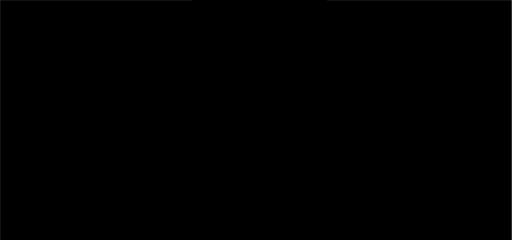
t = 0.00 s
t = 0.20 s: frame unchanged from t = 0.00 s, image omitted
t = 0.33 s: frame unchanged from t = 0.00 s, image omitted
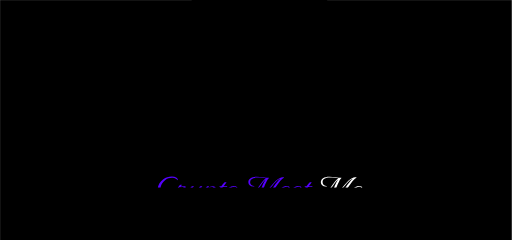
t = 0.45 s
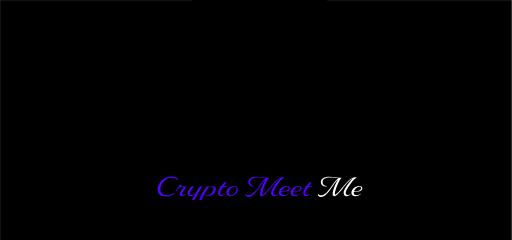
t = 0.58 s
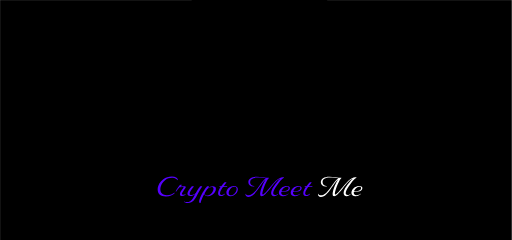
t = 0.70 s

The animated SVG that drew these frames (rendered in a browser with its animation timeline set to each time). Animation: 2 SMIL elements (animate=2); one cycle of 0.70 s.

<?xml version="1.0" encoding="UTF-8"?>
<svg xmlns="http://www.w3.org/2000/svg" xmlns:xlink="http://www.w3.org/1999/xlink" viewBox="0 0 2000 938">
  <defs>
    <style>
      .cls-1 {
        fill: url(#radial-gradient-3);
      }

      .cls-2 {
        fill: url(#radial-gradient-4);
      }

      .cls-3 {
        fill: #fff;
      }

      .cls-4 {
        fill: #5600ff;
      }

      .cls-5 {
        fill: url(#radial-gradient);
      }

      .cls-6 {
        fill: url(#radial-gradient-2);
        fill-opacity: .32;
      }
    </style>
    <radialGradient id="radial-gradient" cx="999.76" cy="312.47" fx="999.76" fy="312.47" r="200" gradientTransform="matrix(1, 0, 0, 1, 0, 0)" gradientUnits="userSpaceOnUse">
      <stop offset="0" stop-color="#fff"/>
      <stop offset="0" stop-color="#fdfeff"/>
      <stop offset=".4" stop-color="#aae7ff"/>
      <stop offset=".58" stop-color="#8adfff"/>
      <stop offset=".63" stop-color="#7ec6ff"/>
      <stop offset=".7" stop-color="#6ca2ff"/>
      <stop offset=".77" stop-color="#618dff"/>
      <stop offset=".81" stop-color="#5e85ff"/>
      <stop offset=".83" stop-color="#5c70ff"/>
      <stop offset=".86" stop-color="#5a48ff"/>
      <stop offset=".9" stop-color="#5828ff"/>
      <stop offset=".94" stop-color="#5712ff"/>
      <stop offset=".97" stop-color="#5604ff"/>
      <stop offset="1" stop-color="#5600ff"/>
    </radialGradient>
    <radialGradient id="radial-gradient-2" cx="1068.12" cy="312.56" fx="960.39" fy="312.56" r="169.86" gradientTransform="matrix(1, 0, 0, 1, 0, 0)" gradientUnits="userSpaceOnUse">
      <stop offset="0" stop-color="#fff"/>
      <stop offset=".02" stop-color="#faf8ff"/>
      <stop offset=".51" stop-color="#a374ff"/>
      <stop offset=".85" stop-color="#6b20ff"/>
      <stop offset="1" stop-color="#5600ff"/>
    </radialGradient>
    <radialGradient id="radial-gradient-3" cx="1001.25" cy="310.85" fx="1001.25" fy="310.85" r="98.46" gradientTransform="matrix(1, 0, 0, 1, 0, 0)" gradientUnits="userSpaceOnUse">
      <stop offset="0" stop-color="#fff"/>
      <stop offset=".26" stop-color="#eefaff"/>
      <stop offset=".61" stop-color="#aae7ff"/>
      <stop offset=".8" stop-color="#8adfff"/>
      <stop offset=".81" stop-color="#7ec6ff"/>
      <stop offset=".84" stop-color="#6ca2ff"/>
      <stop offset=".86" stop-color="#618dff"/>
      <stop offset=".87" stop-color="#5e85ff"/>
      <stop offset=".88" stop-color="#5c7aff"/>
      <stop offset=".9" stop-color="#5a64ff"/>
      <stop offset=".92" stop-color="#5856ff"/>
      <stop offset=".93" stop-color="#5852ff"/>
      <stop offset=".94" stop-color="#573cff"/>
      <stop offset=".96" stop-color="#5622ff"/>
      <stop offset=".97" stop-color="#560fff"/>
      <stop offset=".98" stop-color="#5603ff"/>
      <stop offset="1" stop-color="#5600ff"/>
    </radialGradient>
    <radialGradient id="radial-gradient-4" cx="1061.19" cy="312.5" fx="1061.19" fy="312.5" r="96.67" gradientTransform="translate(0 -75.75) scale(1 1.24)" gradientUnits="userSpaceOnUse">
      <stop offset="0" stop-color="#fff"/>
      <stop offset=".66" stop-color="#8adfff"/>
      <stop offset=".67" stop-color="#7ec6ff"/>
      <stop offset=".69" stop-color="#6ca2ff"/>
      <stop offset=".71" stop-color="#618dff"/>
      <stop offset=".73" stop-color="#5e85ff"/>
      <stop offset=".74" stop-color="#5c7aff"/>
      <stop offset=".79" stop-color="#5a64ff"/>
      <stop offset=".83" stop-color="#5856ff"/>
      <stop offset=".87" stop-color="#5852ff"/>
      <stop offset=".89" stop-color="#573cff"/>
      <stop offset=".91" stop-color="#5622ff"/>
      <stop offset=".94" stop-color="#560fff"/>
      <stop offset=".97" stop-color="#5603ff"/>
      <stop offset="1" stop-color="#5600ff"/>
    </radialGradient>
  </defs>
  <g id="Layer_1" data-name="Layer 1">
    <g id="Posters"/>
    <g id="Poster"/>
    <g id="Poster-2" data-name="Poster"/>
  </g>
  <g id="source">
    <g id="logoFlat"/>
  </g>
  <g id="Loader">
    <rect id="bg" x="-.24" y=".31" width="2000" height="937.69"/>
    <g id="logo2">
      <g>
        <circle cx="999.76" cy="312.47" r="200"/>
        <path class="cls-5" d="M999.76,151.42c43.02,0,83.46,16.75,113.88,47.17,30.42,30.42,47.17,70.86,47.17,113.88s-16.75,83.46-47.17,113.88c-30.42,30.42-70.86,47.17-113.88,47.17s-83.46-16.75-113.88-47.17c-30.42-30.42-47.17-70.86-47.17-113.88s16.75-83.46,47.17-113.88c30.42-30.42,70.86-47.17,113.88-47.17m0-38.95c-110.46,0-200,89.54-200,200s89.54,200,200,200,200-89.54,200-200-89.54-200-200-200h0Z"/>
      </g>
      <path class="cls-6" d="M1143.5,312.56c0,47.87-33.98,92.67-71.61,92.67-30.57,0-54.32-19.67-68.08-46.94-.89-1.67-1.7-3.34-2.41-5.01-5.63-12.52-8.67-26.53-8.67-40.72s2.95-27.55,8.22-39.89c1.25-2.97,2.68-5.84,4.2-8.63h.09c14.12-25.79,37.16-44.16,66.65-44.16,40.94,0,71.61,44.81,71.61,92.67Z"/>
      <path class="cls-1" d="M1049.38,310.69c0,27.36-22.2,49.56-49.56,49.56-.49,0-.97,0-1.46-.1-.97-1.75-1.85-3.5-2.63-5.26-6.13-13.14-9.44-27.85-9.44-42.74s3.21-28.92,8.96-41.87c1.36-3.12,2.92-6.13,4.58-9.05h.1c27.36,.1,49.46,22.1,49.46,49.46Z"/>
      <path class="cls-2" d="M1094.73,213.83c-18.94-8.66-41.34-7.68-60.28,.68-19.02,8.18-34.08,23.4-45.34,40.42l-.4,.42c-8.28,13-13.14,27.9-14.82,43.24-4.72,45.02,19.98,94.88,62.7,112.74,64.4,26.28,112.96-40.5,112.48-99.36-.24-38.64-17.96-80.62-54.34-98.14Zm-50.78,181.04c-21.74-11.1-36-34.1-42.16-57.34-5.52-21.52-2.6-44.2,5.38-64.78,.42-1.12,.88-2.22,1.34-3.3,6.78-16.4,17.76-31.54,33.2-40.14,55.86-29.6,99,30.72,98.02,82.66,.48,48.82-42.62,109.86-95.78,82.9Z"/>
    </g>
    <rect id="r1" x="748.56" y="-518.17" width="529.56" height="529.56"/>
    <rect id="r2" x="744.44" y="34.44" width="529.56" height="529.56"/>
    <g id="name">
      <path class="cls-4" d="M692.9,704.43c-1.49-3.41-8.21-9.59-20.57-9.59-10.34,0-19.51,3.2-27.83,9.49-10.13,7.57-17.91,21-18.34,34.75-.43,15.56,8.96,23.88,25.37,23.88,12.15,0,23.13-4.48,30.7-10.77l-1.07,3.62c-5.65,5.44-17.69,11.62-32.83,11.73-21.11,.11-33.15-9.81-32.62-28.14,.43-16.31,9.59-30.17,21.96-38.8,9.7-6.93,20.36-10.45,33.58-10.45,14.28,0,22.71,6.72,23.45,12.05l-1.81,2.24Z"/>
      <path class="cls-4" d="M710.81,757.51c0,2.67,1.49,4.05,4.8,4.05,3.84,0,7.36-2.13,10.66-4.8l-.75,2.35c-2.45,2.67-7.68,7.04-14.28,7.04-5.33,0-8.53-2.35-8.53-7.36s2.56-9.38,6.5-15.35c2.56-3.73,6.82-8.63,7.46-10.55,0-1.17-.32-1.71-2.03-1.71l-13.43,.21c-.43,.32-5.01,5.97-7.36,8.96-2.56,3.52-5.01,7.04-6.29,8.85l-1.39-.64c-.43-1.17,.75-3.09,2.13-5.12,2.56-4.05,8.74-13.22,11.73-17.27,2.77-3.94,4.26-4.58,8.1-4.37,2.77,.11,2.35,1.6-.43,4.48-.53,.64-1.6,1.81-2.24,2.45l15.88-.43c2.45,0,4.05,1.81,4.05,3.84-.64,2.88-5.33,8.31-8.53,13-3.31,4.9-6.08,9.17-6.08,12.37Z"/>
      <path class="cls-4" d="M718.8,788.75l.21-2.67c2.56,2.13,5.44,3.84,12.15,3.84,7.67,0,15.56-3.95,23.03-16.2,2.88-4.58,5.65-9.7,8.63-15.56-5.33,4.48-12.58,8-20.15,8s-10.55-4.48-10.55-9.06c0-3.73,1.6-8.42,5.01-13.75,3.94-6.5,9.92-13.11,12.9-15.03h6.4l.75,.96c-3.73,4.26-7.78,9.06-12.69,17.38-2.56,4.37-3.94,8-3.94,10.87s1.92,4.9,6.18,4.9c5.01,0,12.15-2.77,18.23-8.31,1.39-2.67,2.77-5.22,4.37-8,4.05-7.04,9.06-14.18,13.22-17.8h6.71l.64,.96c-3.09,3.52-7.04,9.59-11.19,16.84-4.16,7.14-9.49,18.02-15.14,27.72-9.06,15.24-19.51,19.93-30.17,19.93-8.21,0-12.47-2.66-14.61-5.01Z"/>
      <path class="cls-4" d="M797.25,743.12c5.01-7.46,9.6-12.79,12.58-14.82h6.08l.64,1.07c-1.39,1.6-3.84,4.37-5.33,6.61l.21,.21c6.18-5.44,13.65-8.74,20.36-8.74s11.51,3.2,11.51,10.13c0,7.36-3.94,14.5-9.27,19.83-6.18,6.08-13.54,9.27-22.17,9.17-8.21,0-12.79-3.41-13.96-8.32-3.2,5.65-5.97,10.45-8.32,16.1-3.41,8.21-5.65,14.71-6.18,19.3-3.73-.43-5.76-2.35-5.65-6.5,0-4.69,2.77-12.9,6.4-20.57,4.58-9.92,9.38-17.91,13.11-23.45Zm1.81,12.9c1.39,5.65,5.86,7.78,10.88,7.78,7.04,0,12.69-3.84,17.27-9.49,4.05-5.12,6.72-11.09,6.72-16.2,0-4.48-2.88-6.82-7.14-6.82-5.01,0-11.94,3.41-17.8,8.53-3.2,4.58-6.93,10.55-9.92,16.2Z"/>
      <path class="cls-4" d="M851.83,755.91c0-8,4.26-16.52,9.91-24.73-4.8-.64-5.76-1.07-5.44-2.13,.32-.85,2.24-1.17,8-1.39,4.37-5.86,9.17-11.19,13.11-15.03h6.61l.53,.85c-3.2,3.84-6.72,8.31-11.41,14.71l15.14,.21-1.92,2.56-15.35,.32c-5.33,7.46-11.73,17.38-11.73,24.52,0,3.62,2.13,5.86,7.14,5.86,4.37,0,8.64-2.03,12.15-5.01l-.85,2.45c-3.52,3.95-7.68,7.14-15.35,7.14-4.69,0-10.55-2.13-10.55-10.34Z"/>
      <path class="cls-4" d="M884.23,752.4c0-6.72,3.63-13.65,9.49-18.34,5.44-4.48,12.58-7.46,20.36-7.46,9.7,0,14.92,5.76,14.92,12.9,0,6.18-2.66,12.26-6.93,17.06-5.44,6.29-13.32,10.02-21.85,10.02-9.06,0-15.99-4.26-15.99-14.18Zm31.13-22.92c-5.12,0-11.41,3.41-15.99,9.17-3.84,4.8-6.18,10.45-6.18,15.67,0,5.97,3.52,9.27,9.28,9.27,5.44,0,10.98-3.52,14.82-8.1,4.26-5.01,7.04-11.62,7.04-16.95,0-5.65-3.09-9.06-8.96-9.06Z"/>
      <path class="cls-4" d="M1059.16,755.59c-.21-8.53,3.62-16.63,9.7-26.01,8-12.58,16.52-22.81,25.05-30.28l-.43-.32c-3.73,1.49-8.85,5.12-15.46,11.62-9.38,9.27-17.91,20.57-22.17,25.91-15.88,19.4-25.37,30.06-33.9,30.06-5.01,0-6.4-5.22-5.44-12.9,.96-7.89,4.05-17.59,8.21-27.61,2.98-7.14,7.46-15.57,12.15-23.24l-.32-.21c-5.86,4.37-15.56,18.34-27.18,34.86-10.66,15.14-23.24,32.09-39.02,32.09-8.74,0-12.26-5.76-11.51-11.83l.64-.32c2.13,4.26,6.61,5.97,11.19,5.97,11.19,0,22.71-10.23,37.1-30.06,14.18-19.19,23.24-31.66,30.7-36.67-6.72-.11-20.89-2.45-32.3-2.45-19.61,0-29.21,6.08-29.21,18.34,0,9.17,6.5,14.29,18.34,14.92l-.43,.85c-2.02,.53-4.05,.64-5.97,.64-10.55,0-18.87-5.97-18.87-16.31,0-14.07,12.47-22.17,33.58-22.17,15.35,0,32.3,3.84,46.59,4.37l.32,.64c-3.84,2.77-9.38,13.65-13.97,23.67-4.58,10.02-8.74,22.07-10.55,30.49-1.49,6.5-1.92,10.98,.43,10.98,4.8,0,15.67-12.79,26.86-26.54,7.78-9.59,15.35-18.98,24.41-27.4,10.13-9.49,18.98-14.18,26.01-14.18,2.56,0,4.9,.53,6.08,1.39l-.32,.75c-2.99,.96-6.5,3.62-10.23,7.57-7.25,7.36-15.24,18.02-22.39,29.74-5.01,8.21-9.49,16.2-9.49,23.24,0,4.37,2.88,6.5,7.57,6.5s8.1-1.71,11.94-4.9l-.64,2.56c-3.62,3.94-8.64,7.35-15.99,7.35-5.22,0-10.87-2.56-11.09-11.09Z"/>
      <path class="cls-4" d="M1105.73,766.58c-10.23,0-16.2-3.94-16.2-13.22,0-7.78,4.58-15.24,11.09-20.04,5.86-4.48,13.22-6.72,19.72-6.72,6.82,0,12.05,2.56,12.05,8.85-.11,6.61-7.57,11.41-15.03,13.22-6.5,1.6-13.11,1.71-18.23,1.28-.32,.75-.43,2.56-.43,3.31,0,6.72,3.73,9.59,10.55,9.59s12.9-2.66,17.91-6.82l-.53,2.45c-4.37,4.16-11.73,8.1-20.89,8.1Zm-6.18-18.66c4.26,.53,10.23,.21,15.78-1.28,6.4-1.81,11.83-5.76,12.05-10.87,.21-3.84-2.13-6.18-6.61-6.18-4.05,0-8.63,2.03-11.94,4.69-4.69,3.73-8,8.96-9.27,13.65Z"/>
      <path class="cls-4" d="M1151.78,766.58c-10.23,0-16.2-3.94-16.2-13.22,0-7.78,4.58-15.24,11.09-20.04,5.86-4.48,13.22-6.72,19.72-6.72,6.82,0,12.05,2.56,12.05,8.85-.11,6.61-7.57,11.41-15.03,13.22-6.5,1.6-13.11,1.71-18.23,1.28-.32,.75-.43,2.56-.43,3.31,0,6.72,3.73,9.59,10.55,9.59s12.9-2.66,17.91-6.82l-.53,2.45c-4.37,4.16-11.73,8.1-20.89,8.1Zm-6.18-18.66c4.26,.53,10.23,.21,15.78-1.28,6.4-1.81,11.83-5.76,12.05-10.87,.21-3.84-2.13-6.18-6.61-6.18-4.05,0-8.64,2.03-11.94,4.69-4.69,3.73-8,8.96-9.27,13.65Z"/>
      <path class="cls-4" d="M1184.82,755.91c0-8,4.26-16.52,9.91-24.73-4.8-.64-5.76-1.07-5.44-2.13,.32-.85,2.24-1.17,8-1.39,4.37-5.86,9.17-11.19,13.11-15.03h6.61l.53,.85c-3.2,3.84-6.72,8.31-11.41,14.71l15.14,.21-1.92,2.56-15.35,.32c-5.33,7.46-11.73,17.38-11.73,24.52,0,3.62,2.13,5.86,7.14,5.86,4.37,0,8.64-2.03,12.15-5.01l-.85,2.45c-3.52,3.95-7.68,7.14-15.35,7.14-4.69,0-10.55-2.13-10.55-10.34Z"/>
      <path class="cls-3" d="M1342.48,755.59c-.21-8.53,3.62-16.63,9.7-26.01,8-12.58,16.52-22.81,25.05-30.28l-.43-.32c-3.73,1.49-8.85,5.12-15.46,11.62-9.38,9.27-17.91,20.57-22.17,25.91-15.88,19.4-25.37,30.06-33.9,30.06-5.01,0-6.4-5.22-5.44-12.9,.96-7.89,4.05-17.59,8.21-27.61,2.99-7.14,7.46-15.57,12.15-23.24l-.32-.21c-5.86,4.37-15.57,18.34-27.18,34.86-10.66,15.14-23.24,32.09-39.02,32.09-8.74,0-12.26-5.76-11.51-11.83l.64-.32c2.13,4.26,6.61,5.97,11.19,5.97,11.19,0,22.71-10.23,37.1-30.06,14.18-19.19,23.24-31.66,30.7-36.67-6.72-.11-20.89-2.45-32.3-2.45-19.62,0-29.21,6.08-29.21,18.34,0,9.17,6.5,14.29,18.34,14.92l-.43,.85c-2.03,.53-4.05,.64-5.97,.64-10.55,0-18.87-5.97-18.87-16.31,0-14.07,12.47-22.17,33.58-22.17,15.35,0,32.3,3.84,46.59,4.37l.32,.64c-3.84,2.77-9.38,13.65-13.96,23.67-4.58,10.02-8.74,22.07-10.55,30.49-1.49,6.5-1.92,10.98,.43,10.98,4.8,0,15.67-12.79,26.86-26.54,7.78-9.59,15.35-18.98,24.41-27.4,10.13-9.49,18.98-14.18,26.01-14.18,2.56,0,4.9,.53,6.08,1.39l-.32,.75c-2.98,.96-6.5,3.62-10.23,7.57-7.25,7.36-15.24,18.02-22.39,29.74-5.01,8.21-9.49,16.2-9.49,23.24,0,4.37,2.88,6.5,7.57,6.5s8.1-1.71,11.94-4.9l-.64,2.56c-3.62,3.94-8.63,7.35-15.99,7.35-5.22,0-10.88-2.56-11.09-11.09Z"/>
      <path class="cls-3" d="M1389.06,766.58c-10.23,0-16.2-3.94-16.2-13.22,0-7.78,4.58-15.24,11.09-20.04,5.86-4.48,13.22-6.72,19.72-6.72,6.82,0,12.05,2.56,12.05,8.85-.11,6.61-7.57,11.41-15.03,13.22-6.5,1.6-13.11,1.71-18.23,1.28-.32,.75-.43,2.56-.43,3.31,0,6.72,3.73,9.59,10.55,9.59s12.9-2.66,17.91-6.82l-.53,2.45c-4.37,4.16-11.73,8.1-20.89,8.1Zm-6.18-18.66c4.26,.53,10.23,.21,15.78-1.28,6.4-1.81,11.83-5.76,12.05-10.87,.21-3.84-2.13-6.18-6.61-6.18-4.05,0-8.64,2.03-11.94,4.69-4.69,3.73-8,8.96-9.28,13.65Z"/>
    </g>
    <rect id="nameCover" x="569" y="636.38" width="880" height="194.62"/>
  </g>

  <!-- <animate 
           xlink:href="#r1"
           attributeName="y" 
           from="-510"
           to="50" 
           dur="0.8s"
           begin="0.5s"
           repeatCount="1"
           fill="freeze" 
           id="r1move"/> -->

 <!-- <animate 
           xlink:href="#r2"
           attributeName="y" 
           from="34.13"
           to="594" 
           dur="0.8s"
           begin="r1move.begin"
           repeatCount="1"
           fill="freeze" 
           id="r2move"/> -->

            <animate 
           xlink:href="#nameCover"
           attributeName="y" 
           from="636"
           to="830" 
           dur="0.5s"
           begin="0.2"
           repeatCount="1"
           fill="freeze" 
           id="covermove"/>

      
             <animate 
           xlink:href="#r2"
           attributeName="opacity" 
           from="1"
           to="0" 
           dur="1s"
           begin="covermove.end + 0.05s"
           repeatCount="1"
           fill="freeze" 
           id="reveal"/>
</svg>